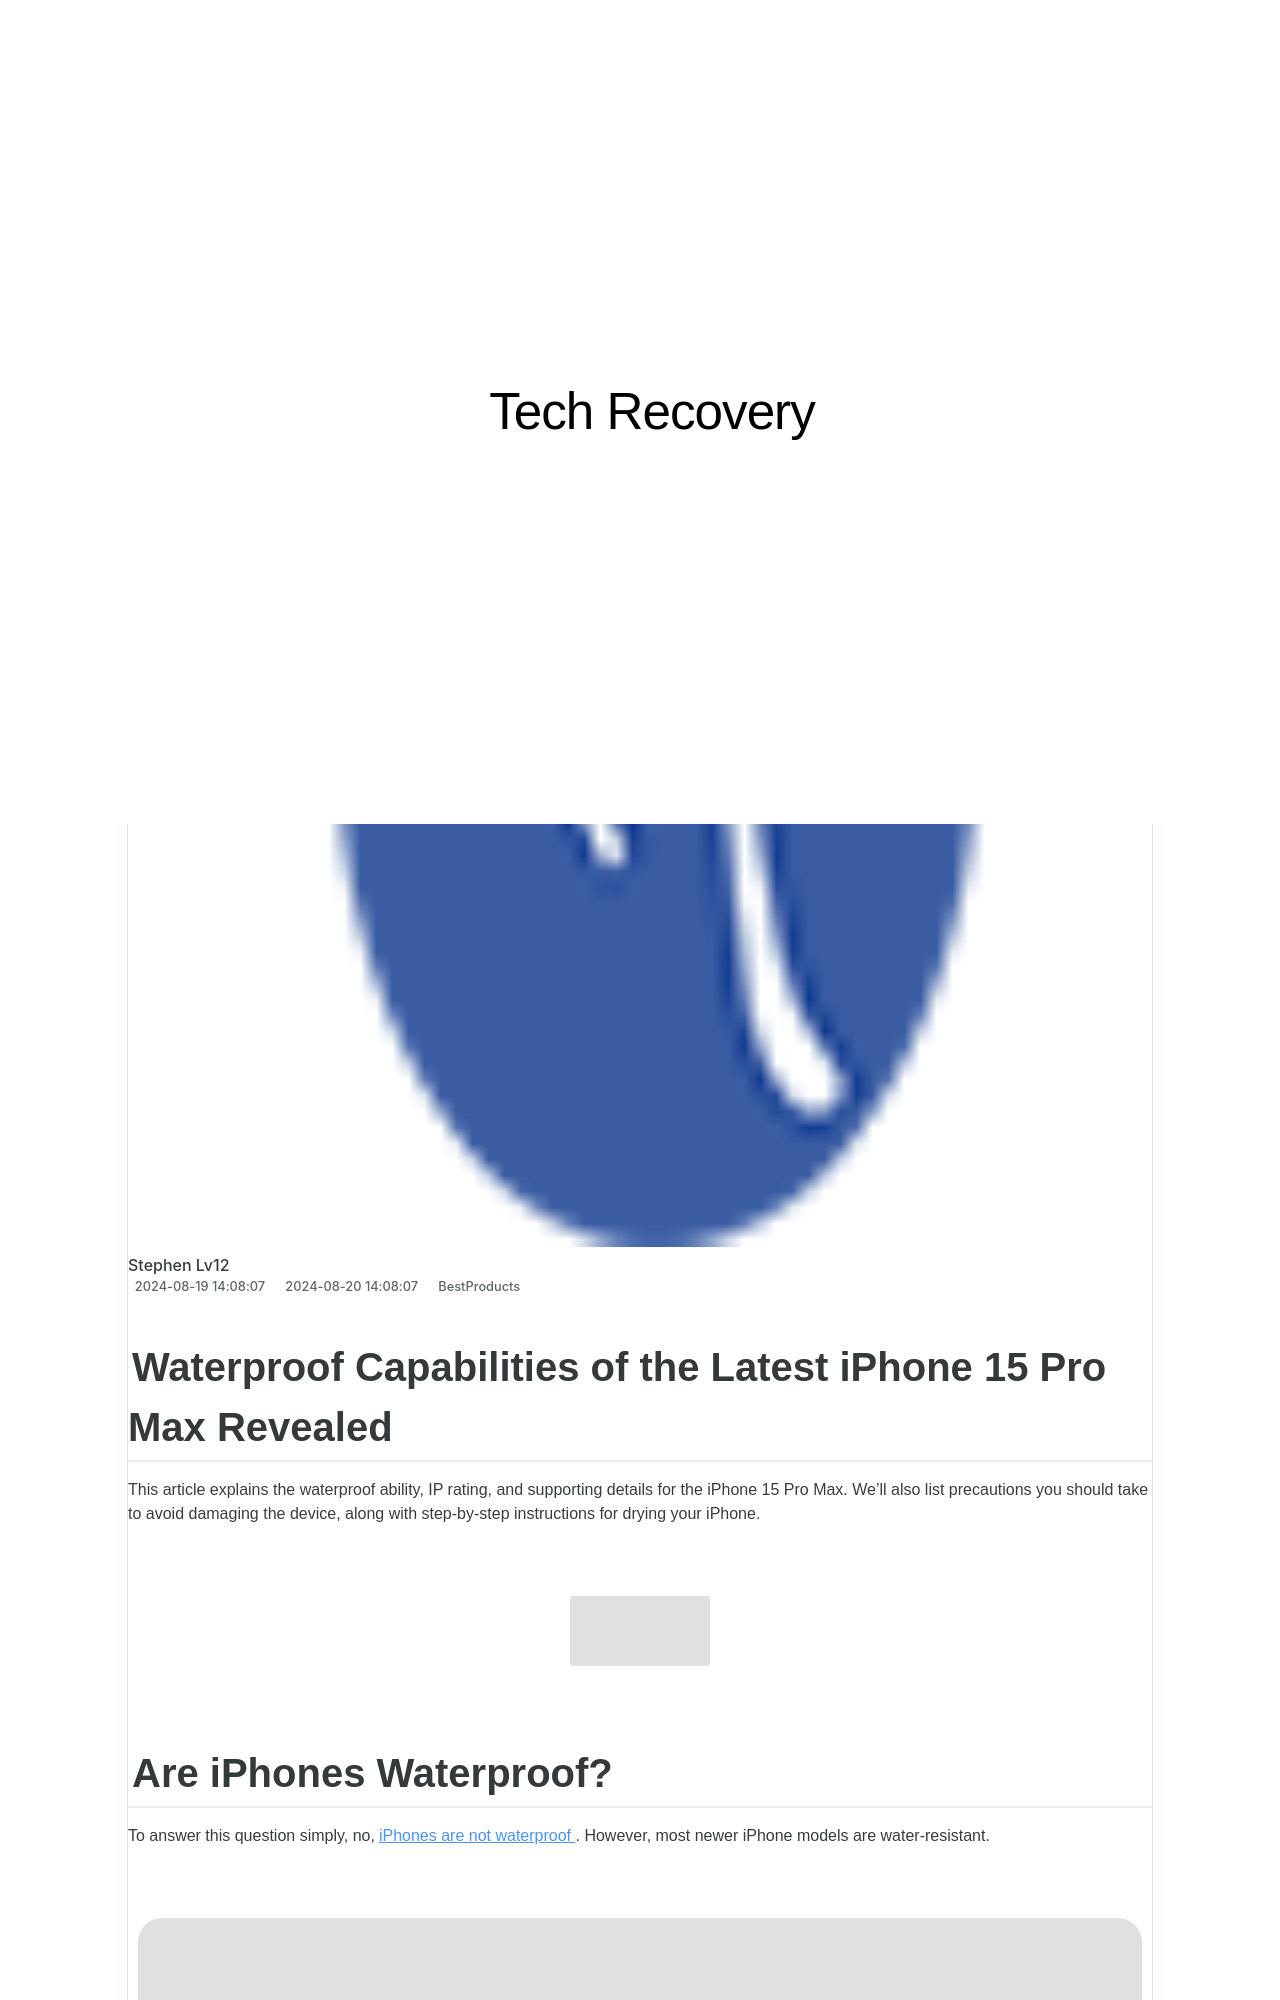

repository: techidaily/site-tech-recovery · page: the-exciting-launch-of-the-latest-apple-iphone-what-to-know/index.html · generator: jekyll

---
title: "The Exciting Launch of the Latest Apple iPhone: What to Know"
date: 2024-08-19T14:08:07.541Z
updated: 2024-08-20T14:08:07.541Z
categories:
  - BestProducts
description: "This Article Describes The Exciting Launch of the Latest Apple iPhone: What to Know"
excerpt: "This Article Describes The Exciting Launch of the Latest Apple iPhone: What to Know"
thumbnail: https://thmb.techidaily.com/157b4e9d1934c1c32aca2d6b6705f77b73d99232e75edfde8c6b1f3606739a33.jpg
---

## Waterproof Capabilities of the Latest iPhone 15 Pro Max Revealed
 This article explains the waterproof ability, IP rating, and supporting details for the iPhone 15 Pro Max. We’ll also list precautions you should take to avoid damaging the device, along with step-by-step instructions for drying your iPhone.

<!-- affiliate ads begin -->
<a href="https://newchic.sjv.io/c/5597632/1659704/14420" target="_top" id="1659704"><img src="//a.impactradius-go.com/display-ad/14420-1659704" border="0" alt="" width="728" height="90"/></a><img height="0" width="0" src="https://imp.pxf.io/i/5597632/1659704/14420" style="position:absolute;visibility:hidden;" border="0" />
<!-- affiliate ads end -->
